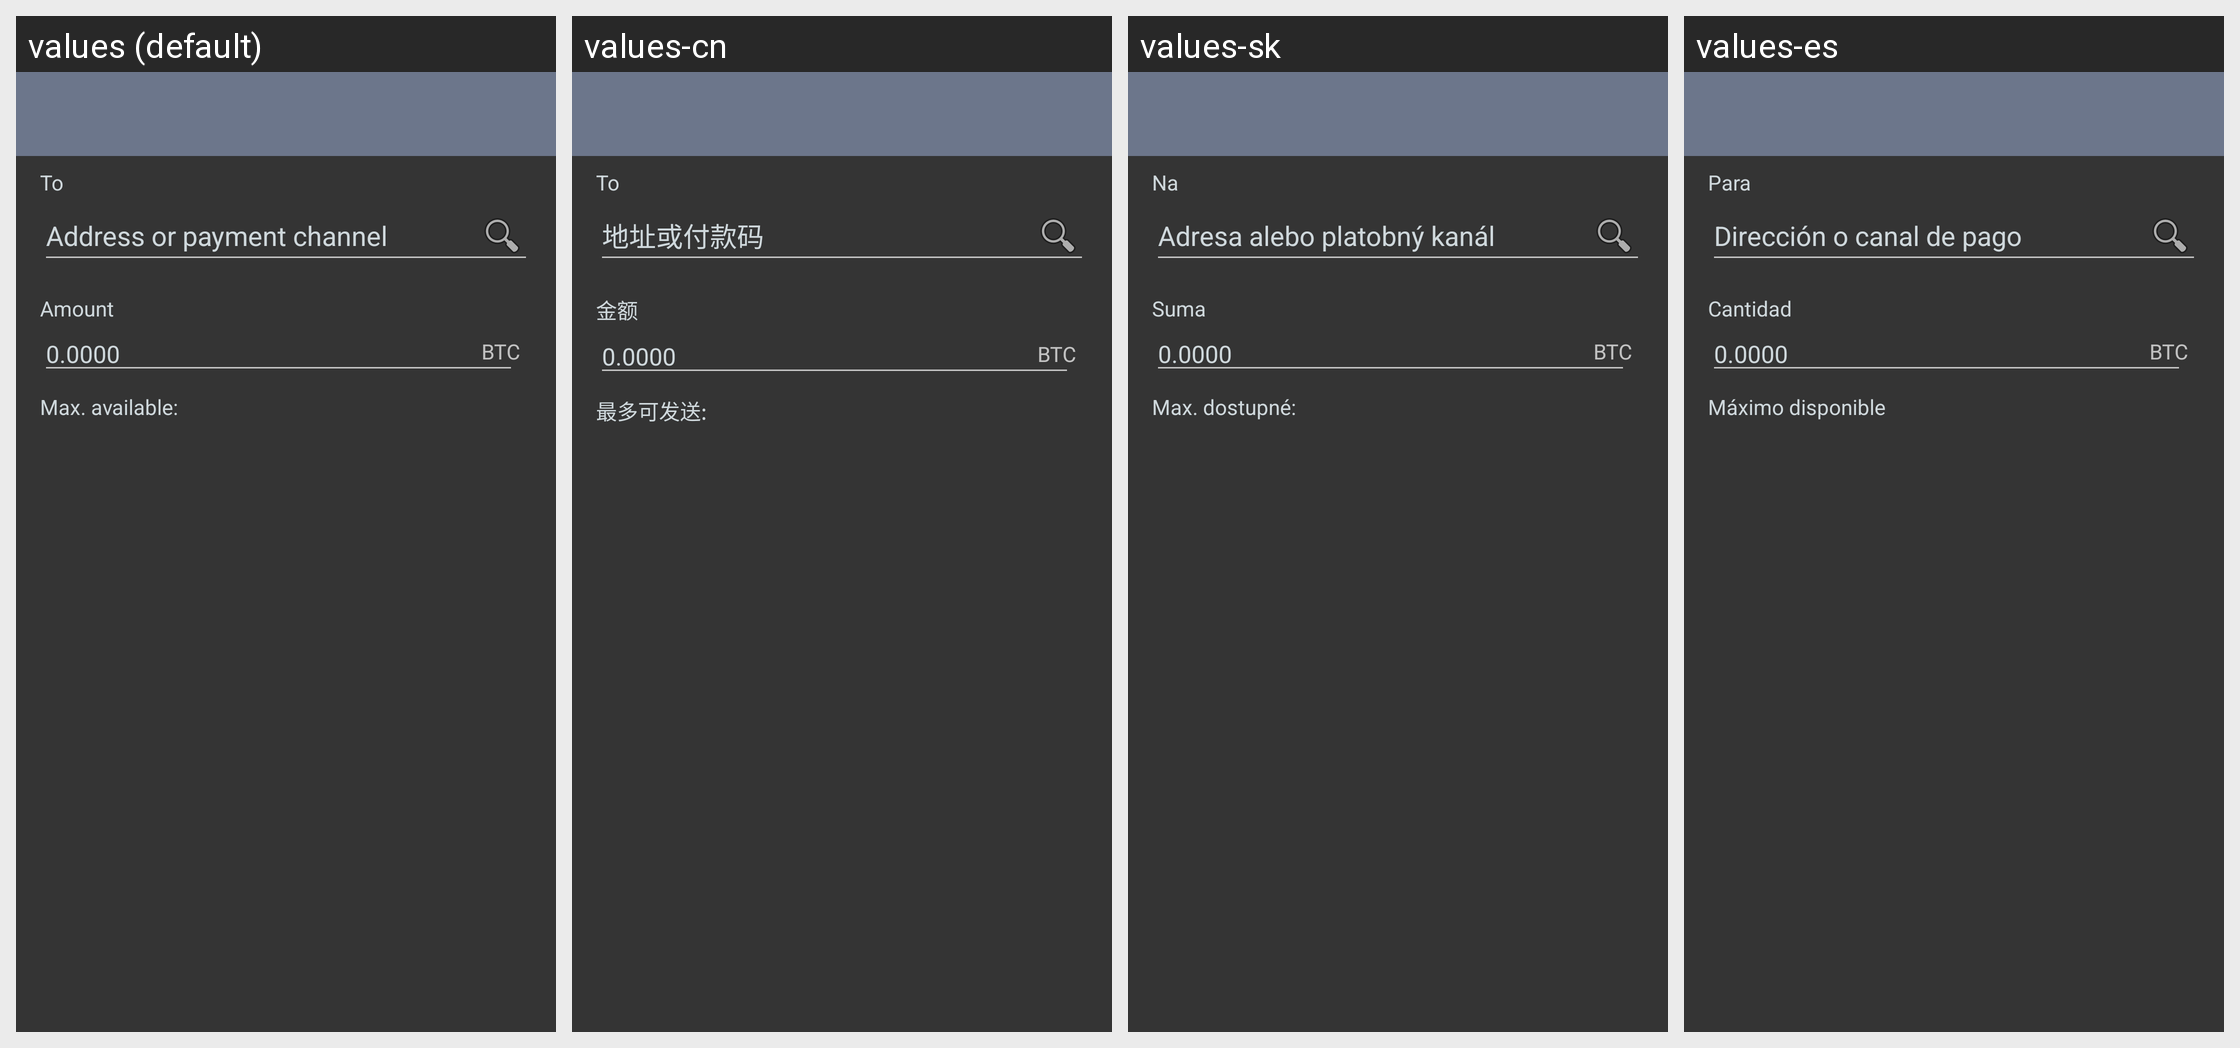

This grid shows one Android layout under several languages. Give, for every string resource on the screen, its name, the default text and each shown locale's text.
Android screen res/layout/activity_batchsend.xml rendered under 4 locales, left to right: values (default), values-cn, values-sk, values-es. Device: Nexus 5 (rendered at 1080×1920; each locale shown at half size, 540×960, under a caption strip naming it); theme SamouraiAppTheme.
Other locales in the repository, not shown: values-bg, values-br, values-cs, values-de, values-fr, values-hu, values-id, values-ir, values-it, values-my, values-nl, values-pt, values-pt-rBR, values-ru, values-tr, values-zh-rCN.
Strings drawn on this screen, with the default value and each locale's value (text and hints the layout hard-codes, and strings that could not be matched under every locale, appear in the picture but are not listed):

to
  values: To
  values-cn: To
  values-sk: Na
  values-es: Para

destination
  values: Address or payment channel
  values-cn: 地址或付款码
  values-sk: Adresa alebo platobný kanál
  values-es: Dirección o canal de pago

amount
  values: Amount
  values-cn: 金额
  values-sk: Suma
  values-es: Cantidad

max_available
  values: Max. available:
  values-cn: 最多可发送:
  values-sk: Max. dostupné:
  values-es: Máximo disponible
